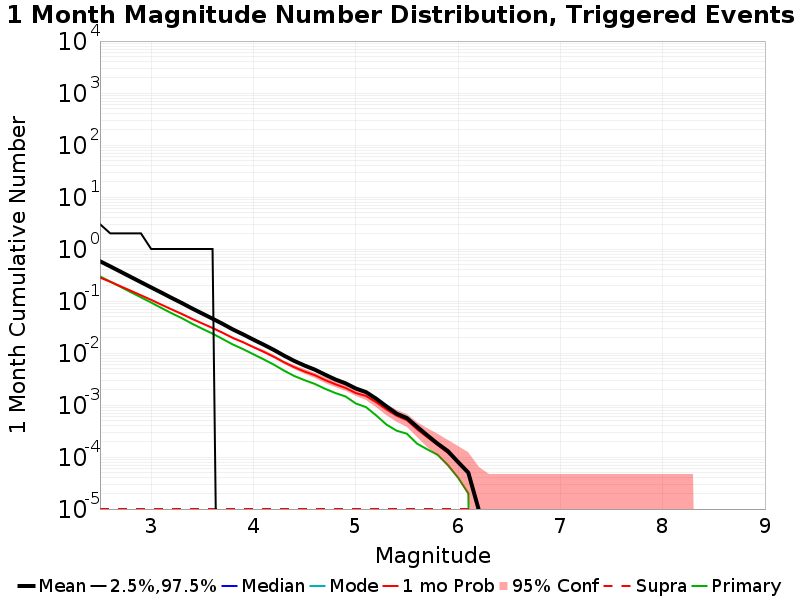

Data behind this chart, as committed beside it:
Mag, Mean, 2.5 %ile, 97.5 %ile, Median, Mode, 1 mo Probability, 1 mo Supra-Seis Prob, Primary Aftershocks Mean
2.5, 0.581, 0.0, 3.0, 0.0, 0.0, 0.2819, 1.0E-5, 0.297
2.6, 0.4631, 0.0, 2.0, 0.0, 0.0, 0.2343, 1.0E-5, 0.2365
2.7, 0.367, 0.0, 2.0, 0.0, 0.0, 0.1924, 1.0E-5, 0.1872
2.8, 0.2905, 0.0, 2.0, 0.0, 0.0, 0.1575, 1.0E-5, 0.1481
2.9, 0.2301, 0.0, 2.0, 0.0, 0.0, 0.1289, 1.0E-5, 0.1177
3.0, 0.1824, 0.0, 1.0, 0.0, 0.0, 0.1051, 1.0E-5, 0.09338
3.1, 0.145, 0.0, 1.0, 0.0, 0.0, 0.08494, 1.0E-5, 0.07346
3.2, 0.1146, 0.0, 1.0, 0.0, 0.0, 0.06896, 1.0E-5, 0.05812
3.3, 0.09134, 0.0, 1.0, 0.0, 0.0, 0.05631, 1.0E-5, 0.04673
3.4, 0.07191, 0.0, 1.0, 0.0, 0.0, 0.04535, 1.0E-5, 0.03656
3.5, 0.05731, 0.0, 1.0, 0.0, 0.0, 0.03701, 1.0E-5, 0.02921
3.6, 0.0457, 0.0, 1.0, 0.0, 0.0, 0.03026, 1.0E-5, 0.0236
3.7, 0.0362, 0.0, 0.0, 0.0, 0.0, 0.02443, 1.0E-5, 0.01852
3.8, 0.02828, 0.0, 0.0, 0.0, 0.0, 0.01941, 1.0E-5, 0.01452
3.9, 0.02275, 0.0, 0.0, 0.0, 0.0, 0.01605, 1.0E-5, 0.01184
4.0, 0.01804, 0.0, 0.0, 0.0, 0.0, 0.01299, 1.0E-5, 0.00944
4.1, 0.01445, 0.0, 0.0, 0.0, 0.0, 0.01053, 1.0E-5, 0.00754
4.2, 0.01144, 0.0, 0.0, 0.0, 0.0, 0.00844, 1.0E-5, 0.00596
4.3, 0.00888, 0.0, 0.0, 0.0, 0.0, 0.00663, 1.0E-5, 0.00457
4.4, 0.00702, 0.0, 0.0, 0.0, 0.0, 0.00532, 1.0E-5, 0.0036
4.5, 0.00573, 0.0, 0.0, 0.0, 0.0, 0.00439, 1.0E-5, 0.003
4.6, 0.00478, 0.0, 0.0, 0.0, 0.0, 0.00374, 1.0E-5, 0.00254
4.7, 0.00383, 0.0, 0.0, 0.0, 0.0, 0.00302, 1.0E-5, 0.00205
4.8, 0.0031, 0.0, 0.0, 0.0, 0.0, 0.00251, 1.0E-5, 0.0017
4.9, 0.00261, 0.0, 0.0, 0.0, 0.0, 0.00213, 1.0E-5, 0.00146
5.0, 0.00208, 0.0, 0.0, 0.0, 0.0, 0.0017, 1.0E-5, 0.00107
5.1, 0.00177, 0.0, 0.0, 0.0, 0.0, 0.00149, 1.0E-5, 9.1E-4
5.2, 0.00132, 0.0, 0.0, 0.0, 0.0, 0.00113, 1.0E-5, 6.3E-4
5.3, 9.4E-4, 0.0, 0.0, 0.0, 0.0, 8.2E-4, 1.0E-5, 4.2E-4
5.4, 6.8E-4, 0.0, 0.0, 0.0, 0.0, 6.2E-4, 1.0E-5, 3.2E-4
5.5, 5.6E-4, 0.0, 0.0, 0.0, 0.0, 5.1E-4, 1.0E-5, 2.8E-4
5.6, 3.8E-4, 0.0, 0.0, 0.0, 0.0, 3.4E-4, 1.0E-5, 1.8E-4
5.7, 2.6E-4, 0.0, 0.0, 0.0, 0.0, 2.4E-4, 1.0E-5, 1.4E-4
5.8, 1.8E-4, 0.0, 0.0, 0.0, 0.0, 1.7E-4, 1.0E-5, 1.1E-4
5.9, 1.3E-4, 0.0, 0.0, 0.0, 0.0, 1.2E-4, 1.0E-5, 7.0E-5
6.0, 8.0E-5, 0.0, 0.0, 0.0, 0.0, 8.0E-5, 1.0E-5, 4.0E-5
6.1, 5.0E-5, 0.0, 0.0, 0.0, 0.0, 5.0E-5, 1.0E-5, 2.0E-5
6.2, 1.0E-5, 0.0, 0.0, 0.0, 0.0, 1.0E-5, 1.0E-5, 0.0
6.3, 0.0, 0.0, 0.0, 0.0, 0.0, 0.0, 0.0, 0.0
6.4, 0.0, 0.0, 0.0, 0.0, 0.0, 0.0, 0.0, 0.0
6.5, 0.0, 0.0, 0.0, 0.0, 0.0, 0.0, 0.0, 0.0
6.6, 0.0, 0.0, 0.0, 0.0, 0.0, 0.0, 0.0, 0.0
6.7, 0.0, 0.0, 0.0, 0.0, 0.0, 0.0, 0.0, 0.0
6.8, 0.0, 0.0, 0.0, 0.0, 0.0, 0.0, 0.0, 0.0
6.9, 0.0, 0.0, 0.0, 0.0, 0.0, 0.0, 0.0, 0.0
7.0, 0.0, 0.0, 0.0, 0.0, 0.0, 0.0, 0.0, 0.0
7.1, 0.0, 0.0, 0.0, 0.0, 0.0, 0.0, 0.0, 0.0
7.2, 0.0, 0.0, 0.0, 0.0, 0.0, 0.0, 0.0, 0.0
7.3, 0.0, 0.0, 0.0, 0.0, 0.0, 0.0, 0.0, 0.0
7.4, 0.0, 0.0, 0.0, 0.0, 0.0, 0.0, 0.0, 0.0
7.5, 0.0, 0.0, 0.0, 0.0, 0.0, 0.0, 0.0, 0.0
7.6, 0.0, 0.0, 0.0, 0.0, 0.0, 0.0, 0.0, 0.0
7.7, 0.0, 0.0, 0.0, 0.0, 0.0, 0.0, 0.0, 0.0
7.8, 0.0, 0.0, 0.0, 0.0, 0.0, 0.0, 0.0, 0.0
7.9, 0.0, 0.0, 0.0, 0.0, 0.0, 0.0, 0.0, 0.0
8.0, 0.0, 0.0, 0.0, 0.0, 0.0, 0.0, 0.0, 0.0
8.1, 0.0, 0.0, 0.0, 0.0, 0.0, 0.0, 0.0, 0.0
8.2, 0.0, 0.0, 0.0, 0.0, 0.0, 0.0, 0.0, 0.0
8.3, 0.0, 0.0, 0.0, 0.0, 0.0, 0.0, 0.0, 0.0
8.4, 0.0, 0.0, 0.0, 0.0, 0.0, 0.0, 0.0, 0.0
... 6 more rows
